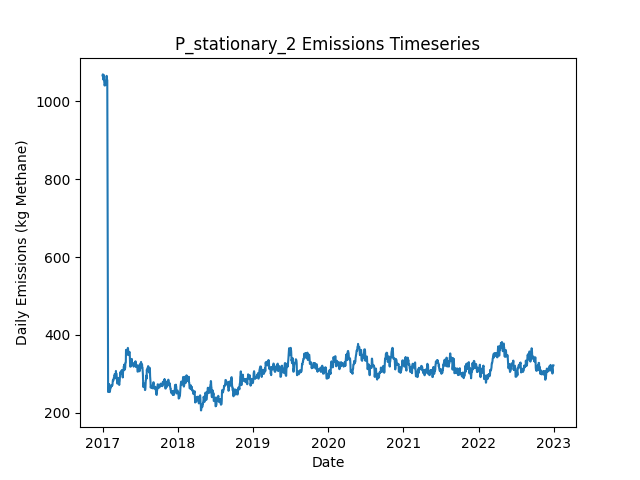

The data file committed next to this chart (first rows):
Date, Daily Emissions (Kg Methane), Daily Mitigable Emissions (Kg Methane), Daily Non-Mitigable Emissions (Kg Methan…, Daily Cost ($), Active Leaks, New Leaks, Leaks Repaired, Leaks Naturally Repaired, Leaks Tagged, Daily Repair Cost ($), Daily Natural Repair Cost ($), stationary Deployment Cost ($), stationary Sites flagged for Follow-Up, stationary Leaks tagged for repair, stationary Sites Visited, stationary Travel Time (Minutes), stationary Survey Time (Minutes), OGI_FU Deployment Cost ($), OGI_FU Sites flagged for Follow-Up, OGI_FU Leaks tagged for repair, OGI_FU Sites Visited, OGI_FU Travel Time (Minutes), OGI_FU Survey Time (Minutes)
2017-01-01, 1067, 848.4, 218.2, 6030, 392, 394, 0, 1, 0.00000, 0.00000, 200, 6030, 0, , 10, 0, 0, 0.00000, , 0, 0, 0, 0
2017-01-02, 1069, 851.1, 218.2, 30, 393, 1, 0, 0, 0.00000, 0.00000, 0.00000, 30, 0, , 10, 0, 0, 0.00000, , 0, 0, 0, 0
2017-01-03, 1069, 851.1, 217.8, 30, 392, 0, 0, 0, 0.00000, 0.00000, 0.00000, 30, 0, , 10, 0, 0, 0.00000, , 0, 0, 0, 0
2017-01-04, 1069, 851.1, 217.8, 30, 392, 0, 0, 0, 0.00000, 0.00000, 0.00000, 30, 0, , 10, 0, 0, 0.00000, , 0, 0, 0, 0
2017-01-05, 1056, 840.2, 215.8, 30, 389, 0, 0, 2, 0.00000, 0.00000, 400, 30, 0, , 10, 0, 0, 0.00000, , 0, 0, 0, 0
2017-01-06, 1058, 840.4, 217.8, 30, 391, 2, 0, 0, 0.00000, 0.00000, 0.00000, 30, 0, , 10, 0, 0, 0.00000, , 0, 0, 0, 0
2017-01-07, 1068, 841.5, 226.1, 30, 392, 4, 0, 3, 0.00000, 0.00000, 600, 30, 0, , 10, 0, 0, 0.00000, , 0, 0, 0, 0
2017-01-08, 1055, 828.8, 226.1, 30, 390, 0, 0, 2, 0.00000, 0.00000, 400, 30, 0, , 10, 0, 0, 0.00000, , 0, 0, 0, 0
2017-01-09, 1052, 826.1, 226.1, 30, 389, 0, 0, 1, 0.00000, 0.00000, 200, 30, 0, , 10, 0, 0, 0.00000, , 0, 0, 0, 0
2017-01-10, 1046, 828.8, 217.1, 1030, 389, 1, 0, 0, 67, 0.00000, 0.00000, 30, 10, , 10, 0, 0, 1000, , 67, 3, 120, 360
2017-01-11, 1041, 825.6, 215.1, 1030, 389, 2, 0, 1, 73, 0.00000, 200, 30, 0, , 10, 0, 0, 1000, , 73, 3, 120, 360
2017-01-12, 1043, 828.1, 215.1, 1030, 389, 1, 0, 1, 82, 0.00000, 200, 30, 0, , 10, 0, 0, 1000, , 82, 3, 120, 360
2017-01-13, 1043, 828.1, 215.1, 530, 389, 0, 0, 0, 33, 0.00000, 0.00000, 30, 0, , 10, 0, 0, 500, , 33, 1, 30, 120
2017-01-14, 1043, 828.1, 215.1, 30, 389, 0, 0, 0, 0.00000, 0.00000, 0.00000, 30, 0, , 10, 0, 0, 0.00000, , 0, 0, 0, 0
2017-01-15, 1041, 828.3, 213.2, 30, 389, 1, 0, 0, 0.00000, 0.00000, 0.00000, 30, 0, , 10, 0, 0, 0.00000, , 0, 0, 0, 0
2017-01-16, 1050, 836.6, 213.2, 30, 390, 1, 0, 0, 0.00000, 0.00000, 0.00000, 30, 0, , 10, 0, 0, 0.00000, , 0, 0, 0, 0
2017-01-17, 1050, 836.4, 213.2, 30, 389, 0, 0, 1, 0.00000, 0.00000, 200, 30, 0, , 10, 0, 0, 0.00000, , 0, 0, 0, 0
2017-01-18, 1052, 839.1, 213.2, 30, 390, 1, 0, 0, 0.00000, 0.00000, 0.00000, 30, 0, , 10, 0, 0, 0.00000, , 0, 0, 0, 0
2017-01-19, 1055, 842.2, 213.2, 1030, 392, 2, 0, 0, 88, 0.00000, 0.00000, 30, 10, , 10, 0, 0, 1000, , 88, 3, 120, 360
2017-01-20, 1056, 842.6, 213.2, 1030, 393, 1, 0, 0, 69, 0.00000, 0.00000, 30, 0, , 10, 0, 0, 1000, , 69, 3, 120, 360
2017-01-21, 1066, 844.2, 221.4, 1030, 395, 2, 0, 0, 76, 0.00000, 0.00000, 30, 0, , 10, 0, 0, 1000, , 76, 3, 120, 360
2017-01-22, 1057, 844.2, 212.5, 530, 394, 0, 0, 0, 27, 0.00000, 0.00000, 30, 0, , 10, 0, 0, 500, , 27, 1, 30, 120
2017-01-23, 1055, 844.4, 210.5, 30, 394, 1, 0, 0, 0.00000, 0.00000, 0.00000, 30, 0, , 10, 0, 0, 0.00000, , 0, 0, 0, 0
2017-01-24, 1055, 844.4, 210.5, 30, 394, 0, 0, 0, 0.00000, 0.00000, 0.00000, 30, 0, , 10, 0, 0, 0.00000, , 0, 0, 0, 0
2017-01-25, 846.7, 636.2, 210.5, 11630, 337, 1, 58, 0, 0.00000, 11600, 0.00000, 30, 0, , 10, 0, 0, 0.00000, , 0, 0, 0, 0
2017-01-26, 636.2, 425.7, 210.5, 13030, 273, 1, 65, 0, 0.00000, 13000, 0.00000, 30, 0, , 10, 0, 0, 0.00000, , 0, 0, 0, 0
2017-01-27, 369.6, 159.1, 210.5, 14630, 200, 0, 73, 0, 0.00000, 14600, 0.00000, 30, 0, , 10, 0, 0, 0.00000, , 0, 0, 0, 0
2017-01-28, 253.7, 43.13, 210.5, 7230, 169, 1, 31, 1, 15, 6200, 200, 30, 10, , 10, 0, 0, 1000, , 15, 3, 120, 360
2017-01-29, 253.7, 43.13, 210.5, 1030, 169, 0, 0, 0, 14, 0.00000, 0.00000, 30, 0, , 10, 0, 0, 1000, , 14, 3, 120, 360
2017-01-30, 262.8, 43.35, 219.5, 1030, 171, 2, 0, 0, 11, 0.00000, 0.00000, 30, 0, , 10, 0, 0, 1000, , 11, 3, 120, 360
2017-01-31, 263, 43.57, 219.5, 530, 172, 1, 0, 0, 3, 0.00000, 0.00000, 30, 0, , 10, 0, 0, 500, , 3, 1, 30, 120
2017-02-01, 263, 43.57, 219.5, 30, 172, 0, 0, 0, 0.00000, 0.00000, 0.00000, 30, 0, , 10, 0, 0, 0.00000, , 0, 0, 0, 0
2017-02-02, 274, 54.52, 219.5, 30, 174, 2, 0, 0, 0.00000, 0.00000, 0.00000, 30, 0, , 10, 0, 0, 0.00000, , 0, 0, 0, 0
2017-02-03, 271.6, 54.3, 217.3, 30, 171, 0, 0, 1, 0.00000, 0.00000, 200, 30, 0, , 10, 0, 0, 0.00000, , 0, 0, 0, 0
2017-02-04, 265.8, 48.49, 217.3, 430, 168, 0, 2, 1, 0.00000, 400, 200, 30, 0, , 10, 0, 0, 0.00000, , 0, 0, 0, 0
2017-02-05, 253.5, 35.98, 217.5, 630, 166, 1, 3, 0, 0.00000, 600, 0.00000, 30, 0, , 10, 0, 0, 0.00000, , 0, 0, 0, 0
2017-02-06, 258.1, 38.66, 219.5, 1030, 168, 2, 0, 0, 10, 0.00000, 0.00000, 30, 10, , 10, 0, 0, 1000, , 10, 3, 120, 360
2017-02-07, 258.3, 38.88, 219.5, 1030, 169, 1, 0, 0, 11, 0.00000, 0.00000, 30, 0, , 10, 0, 0, 1000, , 11, 3, 120, 360
2017-02-08, 266.6, 47.15, 219.5, 1030, 170, 1, 0, 0, 15, 0.00000, 0.00000, 30, 0, , 10, 0, 0, 1000, , 15, 3, 120, 360
2017-02-09, 264.2, 47.15, 217, 530, 168, 0, 0, 0, 6, 0.00000, 0.00000, 30, 0, , 10, 0, 0, 500, , 6, 1, 30, 120
2017-02-10, 267.3, 49.83, 217.5, 30, 170, 2, 0, 0, 0.00000, 0.00000, 0.00000, 30, 0, , 10, 0, 0, 0.00000, , 0, 0, 0, 0
2017-02-11, 267.3, 49.83, 217.5, 30, 170, 0, 0, 0, 0.00000, 0.00000, 0.00000, 30, 0, , 10, 0, 0, 0.00000, , 0, 0, 0, 0
2017-02-12, 270, 52.06, 217.9, 30, 171, 2, 0, 1, 0.00000, 0.00000, 200, 30, 0, , 10, 0, 0, 0.00000, , 0, 0, 0, 0
2017-02-13, 267.5, 49.61, 217.9, 230, 170, 1, 1, 1, 0.00000, 200, 200, 30, 0, , 10, 0, 0, 0.00000, , 0, 0, 0, 0
2017-02-14, 269.1, 51.17, 217.9, 30, 171, 1, 0, 0, 0.00000, 0.00000, 0.00000, 30, 0, , 10, 0, 0, 0.00000, , 0, 0, 0, 0
2017-02-15, 271.1, 51.17, 219.9, 1030, 172, 1, 0, 0, 8, 0.00000, 0.00000, 30, 10, , 10, 0, 0, 1000, , 8, 3, 120, 360
2017-02-16, 270.9, 51.17, 219.7, 1030, 171, 0, 0, 0, 15, 0.00000, 0.00000, 30, 0, , 10, 0, 0, 1000, , 15, 3, 120, 360
2017-02-17, 270.9, 51.17, 219.7, 1030, 171, 0, 0, 0, 15, 0.00000, 0.00000, 30, 0, , 10, 0, 0, 1000, , 15, 3, 120, 360
2017-02-18, 270.9, 51.17, 219.7, 530, 171, 1, 0, 1, 6, 0.00000, 200, 30, 0, , 10, 0, 0, 500, , 6, 1, 30, 120
2017-02-19, 279.3, 60.11, 219.2, 30, 173, 3, 0, 0, 0.00000, 0.00000, 0.00000, 30, 0, , 10, 0, 0, 0.00000, , 0, 0, 0, 0
2017-02-20, 283.8, 62.57, 221.2, 30, 174, 2, 0, 1, 0.00000, 0.00000, 200, 30, 0, , 10, 0, 0, 0.00000, , 0, 0, 0, 0
2017-02-21, 283.8, 62.57, 221.2, 30, 174, 0, 0, 0, 0.00000, 0.00000, 0.00000, 30, 0, , 10, 0, 0, 0.00000, , 0, 0, 0, 0
2017-02-22, 283.1, 62.57, 220.5, 30, 173, 0, 0, 0, 0.00000, 0.00000, 0.00000, 30, 0, , 10, 0, 0, 0.00000, , 0, 0, 0, 0
2017-02-23, 283.1, 62.57, 220.5, 230, 173, 1, 1, 0, 0.00000, 200, 0.00000, 30, 0, , 10, 0, 0, 0.00000, , 0, 0, 0, 0
2017-02-24, 288.7, 68.15, 220.5, 1430, 173, 2, 2, 0, 11, 400, 0.00000, 30, 10, , 10, 0, 0, 1000, , 11, 3, 120, 360
2017-02-25, 288.7, 68.15, 220.5, 1030, 173, 0, 0, 0, 16, 0.00000, 0.00000, 30, 0, , 10, 0, 0, 1000, , 16, 3, 120, 360
2017-02-26, 291.4, 70.83, 220.5, 1030, 174, 1, 0, 0, 15, 0.00000, 0.00000, 30, 0, , 10, 0, 0, 1000, , 15, 3, 120, 360
2017-02-27, 295, 73.74, 221.2, 530, 176, 3, 0, 1, 5, 0.00000, 200, 30, 0, , 10, 0, 0, 500, , 5, 1, 30, 120
2017-02-28, 295, 73.74, 221.2, 30, 176, 0, 0, 0, 0.00000, 0.00000, 0.00000, 30, 0, , 10, 0, 0, 0.00000, , 0, 0, 0, 0
2017-03-01, 299.6, 76.42, 223.2, 30, 178, 2, 0, 0, 0.00000, 0.00000, 0.00000, 30, 0, , 10, 0, 0, 0.00000, , 0, 0, 0, 0
... 2,131 more rows
